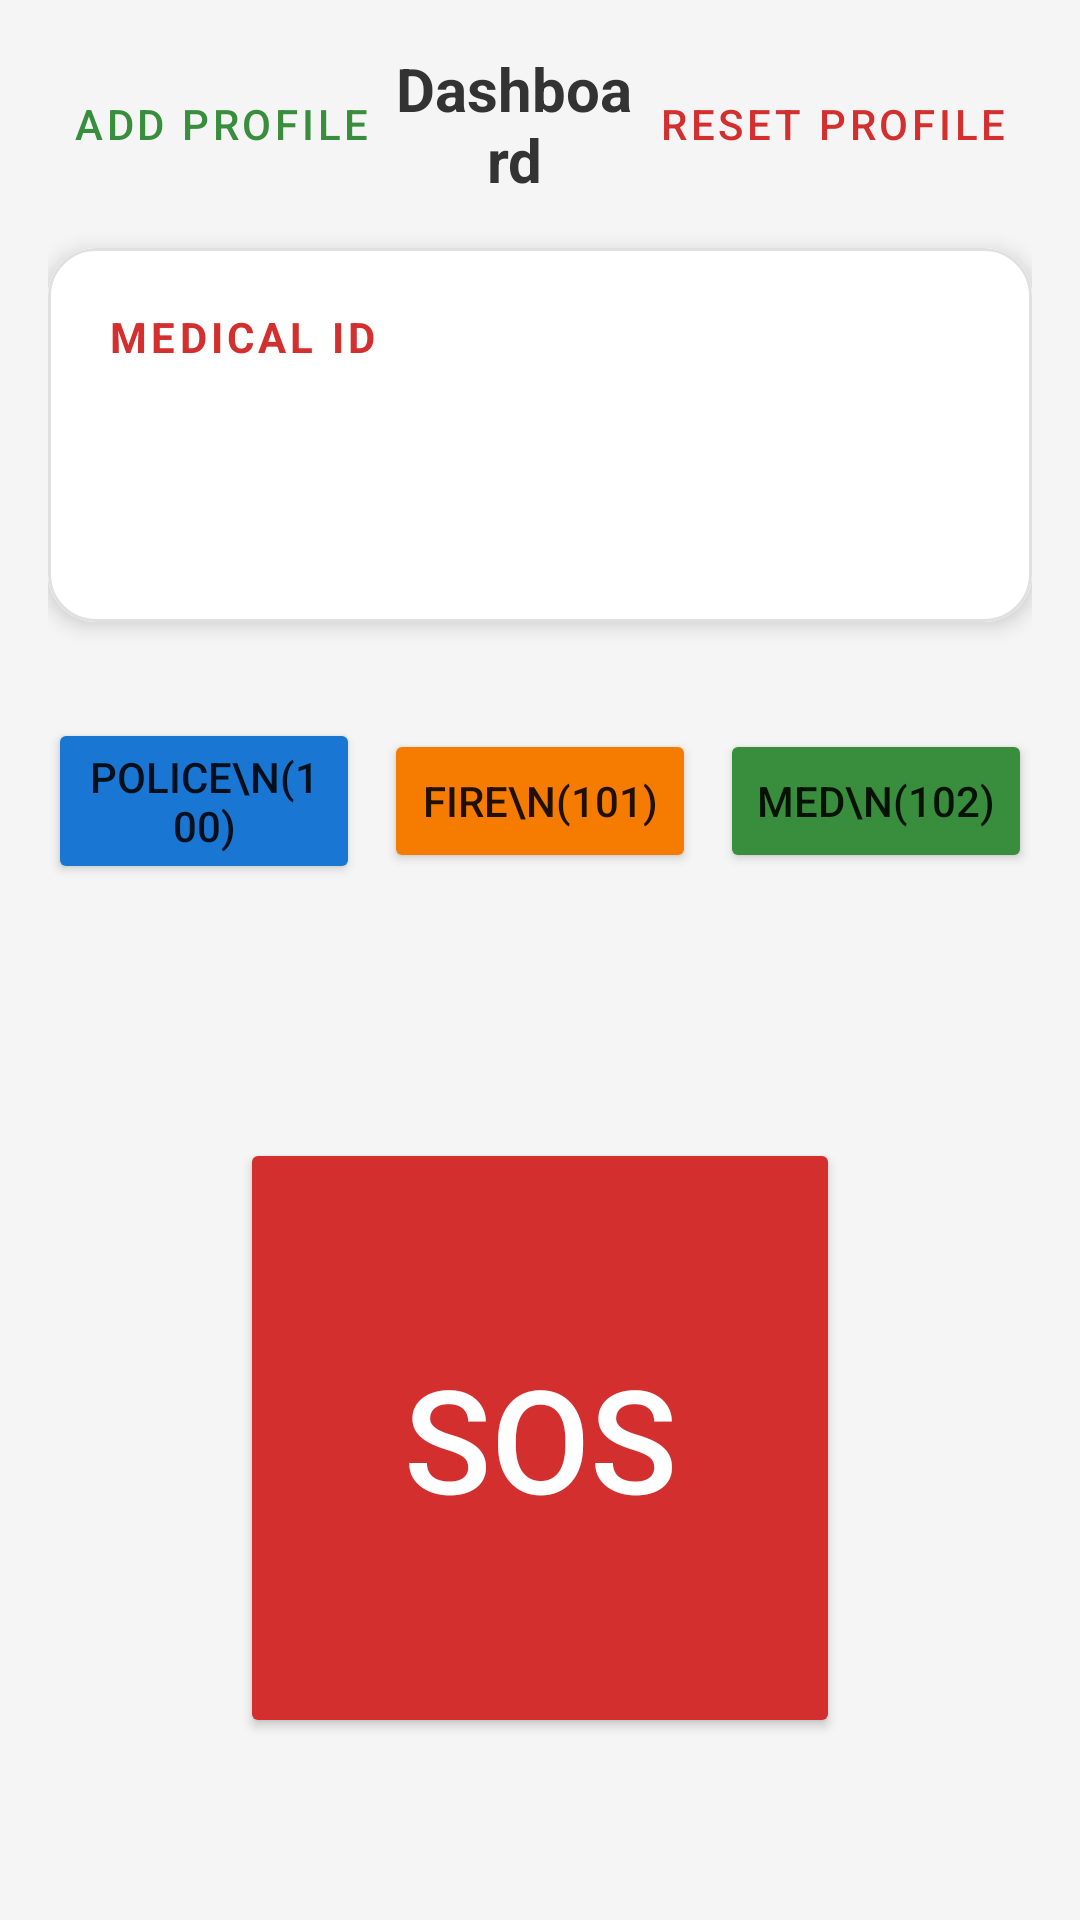

Reconstruct the res/layout file that produces this screen, plus the resources it refers to.
<!-- AndroidManifest.xml: application theme Theme.MaterialComponents.Light.NoActionBar -->
<!-- res/layout/activity_main.xml -->
<?xml version="1.0" encoding="utf-8"?>
<RelativeLayout xmlns:android="http://schemas.android.com/apk/res/android"
    xmlns:app="http://schemas.android.com/apk/res-auto"
    android:layout_width="match_parent"
    android:layout_height="match_parent"
    android:padding="16dp"
    android:background="#F5F5F5">

    <LinearLayout
        android:id="@+id/topBar"
        android:layout_width="match_parent"
        android:layout_height="wrap_content"
        android:orientation="horizontal"
        android:gravity="center_vertical"
        android:layout_marginBottom="16dp">

        <Button
            android:id="@+id/btnAddProfile"
            style="@style/Widget.MaterialComponents.Button.TextButton"
            android:layout_width="wrap_content"
            android:layout_height="wrap_content"
            android:text="Add Profile"
            android:elevation="4dp"
            android:textColor="#388E3C"/>

        <TextView
            android:layout_width="0dp"
            android:layout_height="wrap_content"
            android:layout_weight="1"
            android:text="Dashboard"
            android:textSize="20sp"
            android:textStyle="bold"
            android:gravity="center"
            android:textColor="#333333"/>

        <Button
            android:id="@+id/btnEditProfile"
            style="@style/Widget.MaterialComponents.Button.TextButton"
            android:layout_width="wrap_content"
            android:layout_height="wrap_content"
            android:text="Reset Profile"
            android:elevation="4dp"
            android:textColor="#D32F2F"/>
    </LinearLayout>

    <com.google.android.material.card.MaterialCardView
        android:id="@+id/medicalCard"
        android:layout_width="match_parent"
        android:layout_height="wrap_content"
        android:layout_below="@id/topBar"
        app:cardCornerRadius="16dp"
        app:cardElevation="4dp"
        app:strokeWidth="1dp"
        app:strokeColor="#E0E0E0"
        android:layout_marginBottom="32dp">

        <LinearLayout
            android:layout_width="match_parent"
            android:layout_height="wrap_content"
            android:orientation="vertical"
            android:padding="20dp"
            android:background="#FFFFFF">

            <TextView
                android:layout_width="wrap_content"
                android:layout_height="wrap_content"
                android:text="MEDICAL ID"
                android:textColor="#D32F2F"
                android:letterSpacing="0.1"
                android:textStyle="bold"
                android:layout_marginBottom="8dp"/>

            <TextView
                android:id="@+id/tvNameDisplay"
                android:layout_width="match_parent"
                android:layout_height="wrap_content"
                android:textColor="#212121"
                android:textSize="22sp"
                android:layout_marginBottom="4dp"/>

            <TextView
                android:id="@+id/tvBloodDisplay"
                android:layout_width="match_parent"
                android:layout_height="wrap_content"
                android:textColor="#757575"
                android:textSize="18sp"/>
        </LinearLayout>
    </com.google.android.material.card.MaterialCardView>

    <LinearLayout
        android:id="@+id/dialRow"
        android:layout_width="match_parent"
        android:layout_height="wrap_content"
        android:layout_below="@id/medicalCard"
        android:orientation="horizontal"
        android:gravity="center"
        android:layout_marginBottom="40dp">

        <Button
            android:id="@+id/btnPolice"
            android:layout_width="0dp"
            android:layout_height="wrap_content"
            android:layout_weight="1"
            android:text="Police\n(100)"
            android:backgroundTint="#1976D2"
            android:layout_marginEnd="8dp"/>

        <Button
            android:id="@+id/btnFire"
            android:layout_width="0dp"
            android:layout_height="wrap_content"
            android:layout_weight="1"
            android:text="Fire\n(101)"
            android:backgroundTint="#F57C00"
            android:layout_marginEnd="8dp"/>

        <Button
            android:id="@+id/btnAmbulance"
            android:layout_width="0dp"
            android:layout_height="wrap_content"
            android:layout_weight="1"
            android:text="Med\n(102)"
            android:backgroundTint="#388E3C"/>
    </LinearLayout>

    <LinearLayout
        android:layout_width="match_parent"
        android:layout_height="wrap_content"
        android:layout_below="@id/dialRow"
        android:layout_alignParentBottom="true"
        android:gravity="center"
        android:orientation="vertical">

        <Button
            android:id="@+id/btnSOS"
            android:layout_width="200dp"
            android:layout_height="200dp"
            android:text="SOS"
            android:textSize="48sp"
            android:backgroundTint="#D32F2F"
            android:textColor="#FFFFFF"
            app:cornerRadius="100dp"/>

        <TextView
            android:id="@+id/tvCountdown"
            android:layout_width="wrap_content"
            android:layout_height="wrap_content"
            android:text="10"
            android:textSize="64sp"
            android:textColor="#D32F2F"
            android:textStyle="bold"
            android:visibility="gone"/>

        <Button
            android:id="@+id/btnCancel"
            android:layout_width="wrap_content"
            android:layout_height="wrap_content"
            android:text="CANCEL FALSE ALARM"
            android:backgroundTint="#424242"
            android:visibility="gone"
            android:layout_marginTop="16dp"/>
    </LinearLayout>

</RelativeLayout>
<!-- resources referenced by this layout -->
<resources>

</resources>
